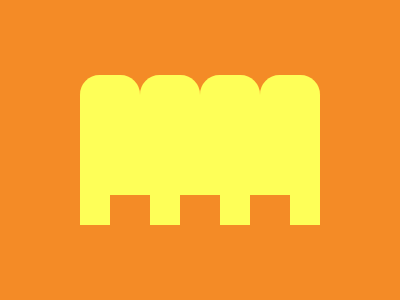

Here is a drawing made with CSS. Write the source that renders it.

<div class="background">
    <div class="container">
        <div class=stick>
            <div class="square"></div>
        </div>
        <div class=stick>
            <div class="square" style="left:150px;"></div>
        </div>
        <div class=stick>
            <div class="square" style="left:220px;"></div>
        </div>
        <div class=stick>
            <div class="square" style="left:290px;"></div>
        </div>
    </div>
</div>
<style>
    body {
        margin: 0;
    }

    .background {
        width: 400px;
        height: 300px;
        background: #F48B26;
        display: flex;
        justify-content: center;
        align-items: center;
    }

    .stick {
        width: 60px;
        height: 120px;
        background: #FEFF58;
        margin-bottom: 30px;
        border-top-left-radius: 19.5px;
        border-top-right-radius: 19.5px;
    }

    .container {
        display: flex;
        justify-content: center;
        align-items: center;
    }

    .square {
        width: 30px;
        height: 30px;
        background: #FEFF58;
        position: absolute;
        top: 195px;
    }
</style>